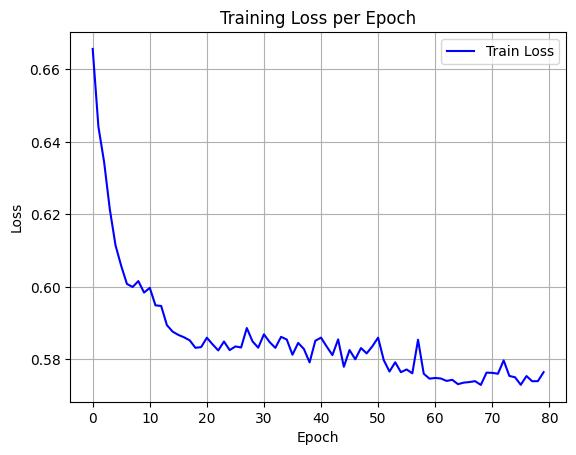

The file beside this chart, header and first rows:
epoch, train_loss
0, 0.6656
1, 0.6442
2, 0.6344
3, 0.6214
4, 0.6114
5, 0.6058
6, 0.6008
7, 0.6
8, 0.6016
9, 0.5984
10, 0.5997
11, 0.5949
12, 0.5947
13, 0.5894
14, 0.5876
15, 0.5867
16, 0.5861
17, 0.5852
18, 0.5832
19, 0.5834
20, 0.586
21, 0.5841
22, 0.5824
23, 0.5849
24, 0.5825
25, 0.5835
26, 0.5833
27, 0.5886
28, 0.5849
29, 0.5832
30, 0.5869
31, 0.5847
32, 0.5832
33, 0.5862
34, 0.5855
35, 0.5813
36, 0.5845
37, 0.5829
38, 0.5791
39, 0.5851
40, 0.586
41, 0.5835
42, 0.5812
43, 0.5855
44, 0.5779
45, 0.5826
46, 0.58
47, 0.5831
48, 0.5816
49, 0.5836
50, 0.586
51, 0.5798
52, 0.5766
53, 0.5792
54, 0.5764
55, 0.5772
56, 0.5761
57, 0.5854
58, 0.576
59, 0.5747
... 20 more rows
